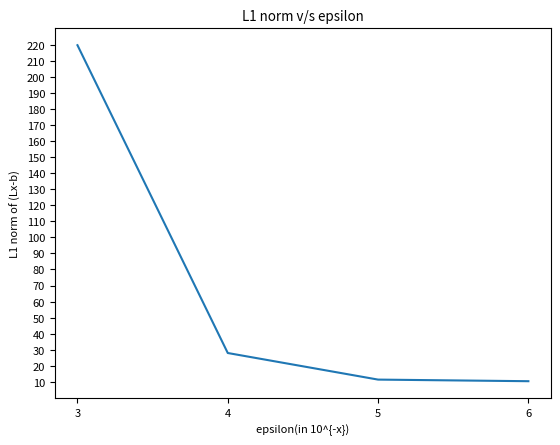

Here is the Python script that generated this plot:
import matplotlib.pyplot as plt
import matplotlib
import numpy as np
l1 = [8792, 1118, 455, 415]
z = [x/40 for x in l1]
e = [3, 4, 5, 6]
matplotlib.rcParams.update({'font.size': 8})
plt.plot(e, z)
plt.xticks(np.arange(3,7,1))
plt.yticks(np.arange(int(min(z)), max(z)+1, 10.0))
plt.ylabel('L1 norm of (Lx-b)')
plt.xlabel('epsilon(in 10^{-x})')
plt.title("L1 norm v/s epsilon")
plt.savefig("l1eps.png")
